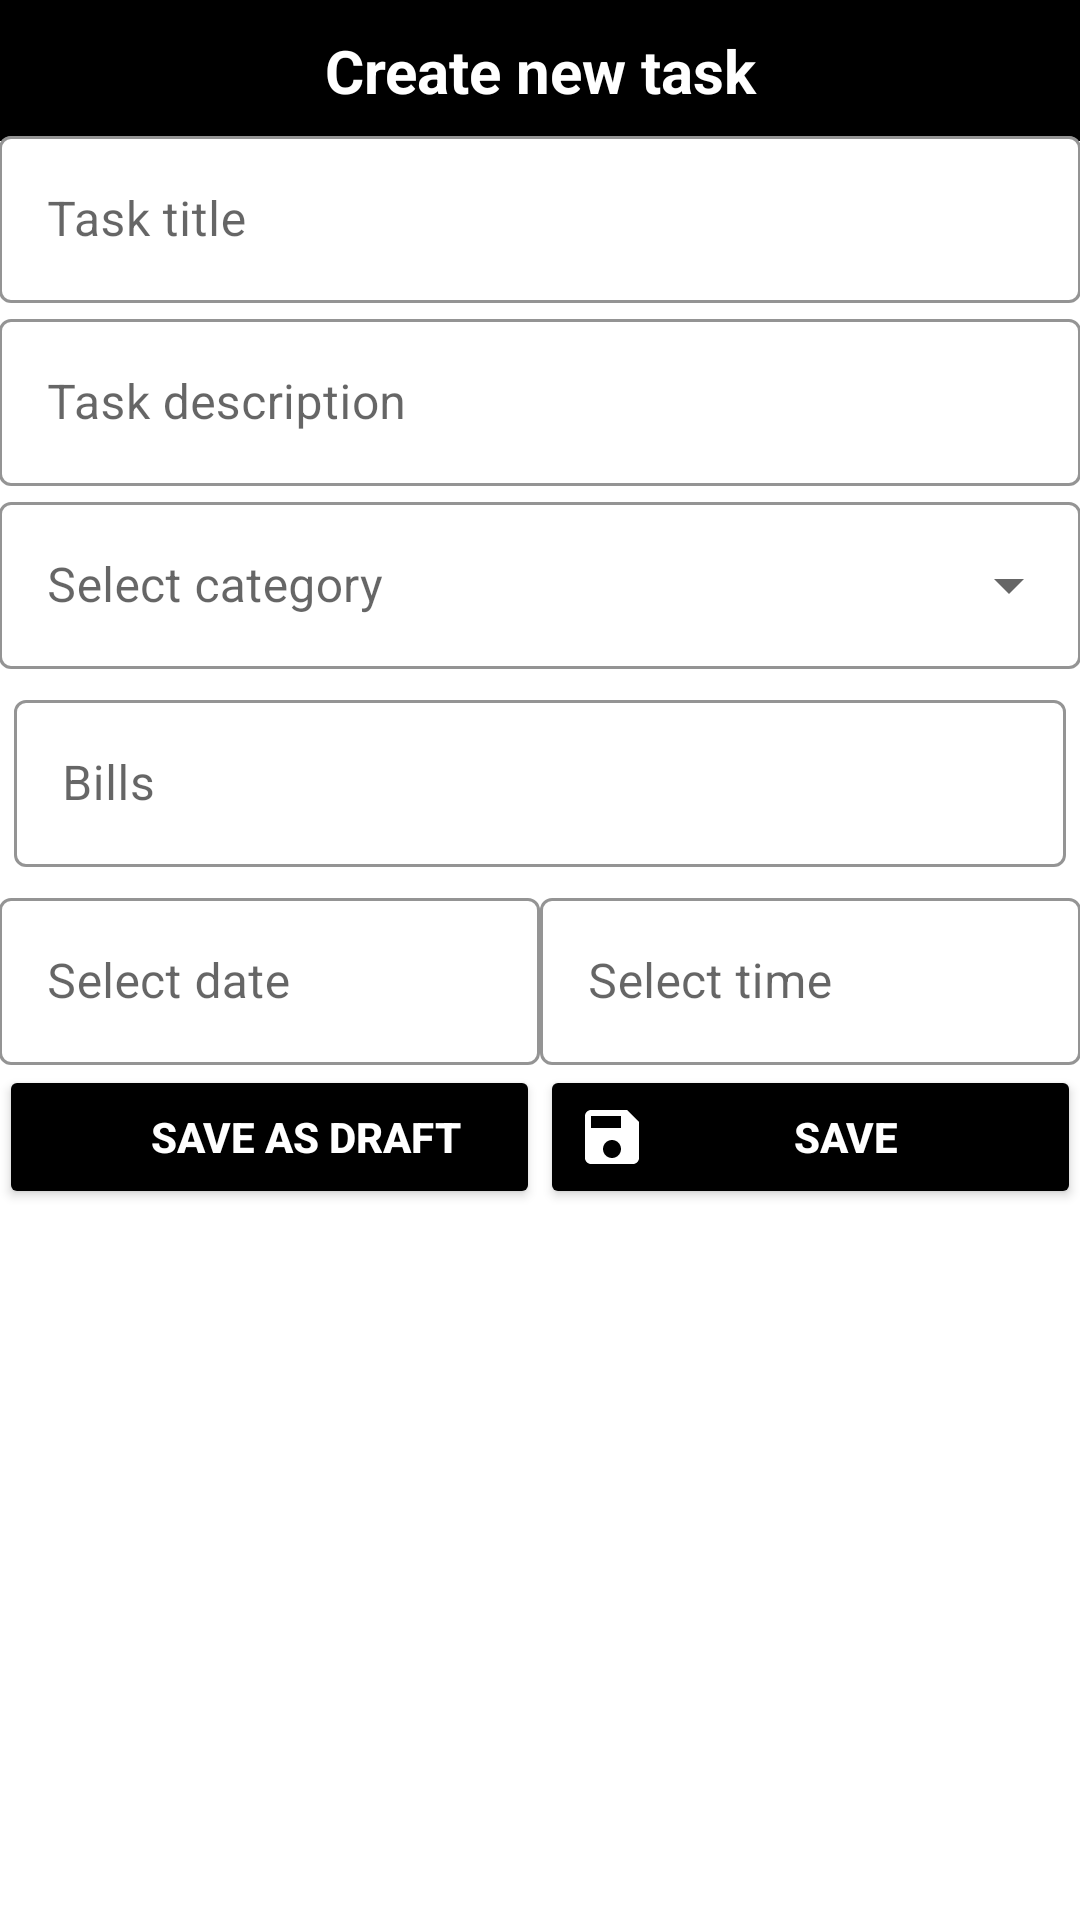

Here is an Android app screen rendered from its layout file. Give the layout XML and the strings, colors and styles it references.
<!-- AndroidManifest.xml: application theme Lazlo -->
<!-- res/layout/activity_add_tasks.xml -->
<?xml version="1.0" encoding="utf-8"?>
<androidx.constraintlayout.widget.ConstraintLayout xmlns:android="http://schemas.android.com/apk/res/android"
    xmlns:app="http://schemas.android.com/apk/res-auto"
    xmlns:tools="http://schemas.android.com/tools"
    android:layout_width="match_parent"
    android:layout_height="match_parent"
    tools:context=".AddTasks"
    >
    <TextView
        android:id="@+id/createTasksLabel"
        android:layout_width="match_parent"
        android:layout_height="wrap_content"
        android:clickable="false"
        android:gravity="center_horizontal"
        android:text="@string/create_new_task"
        android:textColor="@color/white"
        android:textSize="20sp"
        android:textStyle="bold"
        app:layout_constraintTop_toTopOf="parent"
        android:padding="10dp"
        android:background="@color/black"
        />
<LinearLayout
    android:layout_width="match_parent"
    android:layout_height="match_parent"
    android:orientation="vertical"
    android:paddingTop="@dimen/activity_vertical_margin"
    android:paddingBottom="@dimen/activity_vertical_margin"
    android:paddingLeft="@dimen/activity_horizontal_margin"
    android:paddingRight="@dimen/activity_horizontal_margin"
    >





    <com.google.android.material.textfield.TextInputLayout
        android:id="@+id/taskTitle_TextLayout"
        style="@style/Widget.MaterialComponents.TextInputLayout.OutlinedBox"
        android:layout_width="match_parent"
        android:layout_height="wrap_content"
        app:layout_constraintTop_toBottomOf="@+id/createTasksLabel"
        android:layout_marginTop="40dp"
        app:boxBackgroundColor="@color/white"
        app:boxStrokeColor="@color/black"
        app:hintTextColor="@color/black"
        >

        <com.google.android.material.textfield.TextInputEditText
            android:id="@+id/taskTitleAutoCompleteView"
            android:layout_width="match_parent"
            android:layout_height="match_parent"
            android:hint="@string/task_title"
            />

    </com.google.android.material.textfield.TextInputLayout>
<ScrollView
    android:layout_width="match_parent"
    android:layout_height="wrap_content">
    <com.google.android.material.textfield.TextInputLayout
        android:id="@+id/taskDescription_TextLayout"
        style="@style/Widget.MaterialComponents.TextInputLayout.OutlinedBox"
        android:layout_width="match_parent"
        android:layout_height="wrap_content"
        app:layout_constraintTop_toBottomOf="@+id/taskTitle_TextLayout"
        android:layout_marginTop="@dimen/activity_vertical_margin"
        app:boxBackgroundColor="@color/white"
        app:boxStrokeColor="@color/black"
        app:hintTextColor="@color/black"
        >

        <com.google.android.material.textfield.TextInputEditText
            android:id="@+id/taskDescriptionAutoCompleteView"
            android:layout_width="match_parent"
            android:layout_height="match_parent"
            android:hint="@string/task_description"
            />

    </com.google.android.material.textfield.TextInputLayout>

</ScrollView>



    <com.google.android.material.textfield.TextInputLayout
        android:id="@+id/tasksCategoryTextLayout"
        style="@style/Widget.MaterialComponents.TextInputLayout.OutlinedBox.ExposedDropdownMenu"
        android:layout_width="match_parent"
        android:layout_height="wrap_content"
        android:layout_marginTop="@dimen/activity_vertical_margin"
        app:layout_constraintTop_toBottomOf="@id/taskDescription_TextLayout"
        app:boxBackgroundColor="@color/white"
        app:boxStrokeColor="@color/black"
        app:hintTextColor="@color/black"
        >

        <AutoCompleteTextView
            android:id="@+id/tasksAutoCompleteView"
            android:layout_width="match_parent"
            android:layout_height="match_parent"
            android:hint="@string/select_category"
            />
    </com.google.android.material.textfield.TextInputLayout>

    <com.google.android.material.textfield.TextInputLayout
        android:id="@+id/price_TextLayout"
        style="@style/Widget.MaterialComponents.TextInputLayout.OutlinedBox"
        android:layout_width="match_parent"
        android:layout_height="wrap_content"
        app:layout_constraintTop_toBottomOf="@+id/tasksCategoryTextLayout"
        android:layout_marginTop="@dimen/activity_vertical_margin"
        android:padding="5dp"
        app:boxBackgroundColor="@color/white"
        app:boxStrokeColor="@color/black"
        app:hintTextColor="@color/black"
        >

        <com.google.android.material.textfield.TextInputEditText
            android:id="@+id/priceAutoCompleteView"
            android:layout_width="match_parent"
            android:layout_height="match_parent"
            android:hint="@string/bills"
            android:inputType="text"
            tools:ignore="TouchTargetSizeCheck" />

    </com.google.android.material.textfield.TextInputLayout>

    <LinearLayout
        android:id="@+id/deadlineLayout"
        android:layout_width="match_parent"
        android:layout_height="wrap_content"
        app:layout_constraintTop_toBottomOf="@+id/price_TextLayout"
        android:orientation="horizontal"
        android:baselineAligned="false">

        <com.google.android.material.textfield.TextInputLayout
            android:id="@+id/selectedDate_TextInputLayout"
            style="@style/Widget.MaterialComponents.TextInputLayout.OutlinedBox"
            android:layout_width="match_parent"
            android:layout_height="wrap_content"
            android:layout_marginTop="@dimen/activity_vertical_margin"
            android:layout_weight="1"
            app:boxBackgroundColor="@color/white"
            app:boxStrokeColor="@color/black"
            app:hintTextColor="@color/black"
            >

            <com.google.android.material.textfield.TextInputEditText
                android:id="@+id/selectDate_AutocompleteView"
                android:layout_width="match_parent"
                android:layout_height="match_parent"
                android:hint="@string/select_the_date"
                android:inputType="text"
                />

        </com.google.android.material.textfield.TextInputLayout>

        <com.google.android.material.textfield.TextInputLayout
            android:id="@+id/selectedTime_TextInputLayout"
            style="@style/Widget.MaterialComponents.TextInputLayout.OutlinedBox"
            android:layout_width="match_parent"
            android:layout_height="wrap_content"
            android:layout_marginTop="@dimen/activity_vertical_margin"
            android:layout_weight="1"
            app:boxBackgroundColor="@color/white"
            app:boxStrokeColor="@color/black"
            app:hintTextColor="@color/black"
            >

            <com.google.android.material.textfield.TextInputEditText
                android:id="@+id/selectTime_AutocompleteView"
                android:layout_width="match_parent"
                android:layout_height="match_parent"
                android:hint="@string/select_the_time"
                android:inputType="text"
                />

        </com.google.android.material.textfield.TextInputLayout>

    </LinearLayout>
    <LinearLayout
        android:layout_width="match_parent"
        android:layout_height="wrap_content"
        android:orientation="horizontal"
        app:layout_constraintTop_toBottomOf="@id/deadlineLayout"
        android:layout_marginTop="@dimen/activity_vertical_margin"
        >


        <androidx.appcompat.widget.AppCompatButton
            android:id="@+id/cancelTaskCreation"
            android:layout_width="48dp"
            android:layout_height="48dp"
            android:contentDescription="@string/save_as_draft"
            android:drawableStart="@drawable/ic_baseline_cancel_24"
            android:text="@string/save_as_draft"
            android:textStyle="bold"
            android:textColor="@color/white"
            app:layout_constraintStart_toStartOf="parent"
            app:layout_constraintTop_toTopOf="parent"
            android:backgroundTint="@color/black"
            android:layout_weight="1"
            />
        <androidx.appcompat.widget.AppCompatButton
            android:id="@+id/btn_saveTask"
            android:layout_width="48dp"
            android:layout_height="48dp"
            android:contentDescription="@string/save_task"
            android:drawableStart="@drawable/ic_baseline_save_24"
            android:text="@string/save"
            android:textStyle="bold"
            android:textColor="@color/white"
            app:layout_constraintEnd_toEndOf="parent"
            app:layout_constraintTop_toTopOf="parent"
            android:backgroundTint="@color/black"
            android:layout_weight="1"/>
    </LinearLayout>
</LinearLayout>




</androidx.constraintlayout.widget.ConstraintLayout>
<!-- resources referenced by this layout -->
<resources>
  <color name="black">#FF000000</color>
  <color name="white">#FFFFFFFF</color>
  <!-- drawable ic_baseline_cancel_24 (drawable) -->
  <vector xmlns:android="http://schemas.android.com/apk/res/android"
      android:width="24dp"
      android:height="24dp"
      android:viewportWidth="24"
      android:viewportHeight="24"
        >
    <path
        android:fillColor="@android:color/black"
        android:pathData="M12,2C6.47,2 2,6.47 2,12s4.47,10 10,10 10,-4.47 10,-10S17.53,2 12,2zM17,15.59L15.59,17 12,13.41 8.41,17 7,15.59 10.59,12 7,8.41 8.41,7 12,10.59 15.59,7 17,8.41 13.41,12 17,15.59z"/>
  </vector>
  <!-- drawable ic_baseline_save_24 (drawable) -->
  <vector xmlns:android="http://schemas.android.com/apk/res/android"
      android:width="24dp"
      android:height="24dp"
      android:viewportWidth="24"
      android:viewportHeight="24"
      android:tint="@color/white"
  >
    <path
        android:fillColor="@android:color/black"
        android:pathData="M17,3L5,3c-1.11,0 -2,0.9 -2,2v14c0,1.1 0.89,2 2,2h14c1.1,0 2,-0.9 2,-2L21,7l-4,-4zM12,19c-1.66,0 -3,-1.34 -3,-3s1.34,-3 3,-3 3,1.34 3,3 -1.34,3 -3,3zM15,9L5,9L5,5h10v4z"/>
  </vector>
  <string name="bills">Bills</string>
  <string name="create_new_task">Create new task</string>
  <string name="save">Save</string>
  <string name="save_as_draft">save as draft</string>
  <string name="save_task">Save task</string>
  <string name="select_category">Select category</string>
  <string name="select_the_date">Select date</string>
  <string name="select_the_time">Select time</string>
  <string name="task_description">Task description</string>
  <string name="task_title">Task title</string>
  <style name="Lazlo" parent="Theme.MaterialComponents.DayNight.NoActionBar">
          
          <item name="colorPrimary">@color/purple_500</item>
          <item name="colorPrimaryVariant">@color/purple_700</item>
          <item name="colorOnPrimary">@color/white</item>
          
          <item name="colorSecondary">@color/teal_200</item>
          <item name="colorSecondaryVariant">@color/teal_700</item>
          <item name="colorOnSecondary">@color/black</item>
          
          <item name="android:statusBarColor">?attr/colorPrimaryVariant</item>
          
      </style>
  <color name="purple_500">#FF6200EE</color>
  <color name="purple_700">#FF3700B3</color>
  <color name="teal_200">#FF03DAC5</color>
  <color name="teal_700">#FF018786</color>
</resources>
